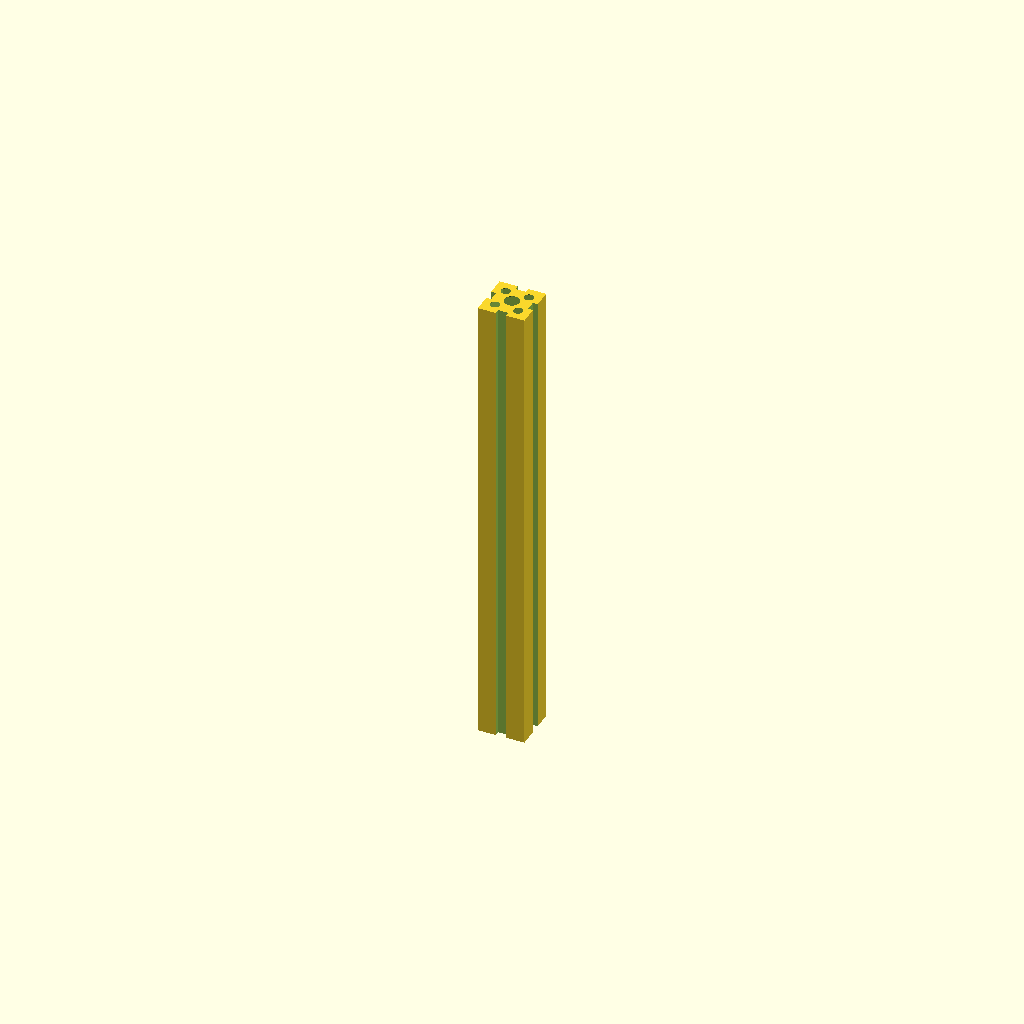
Cell 1: rendered with the file's own defaults.
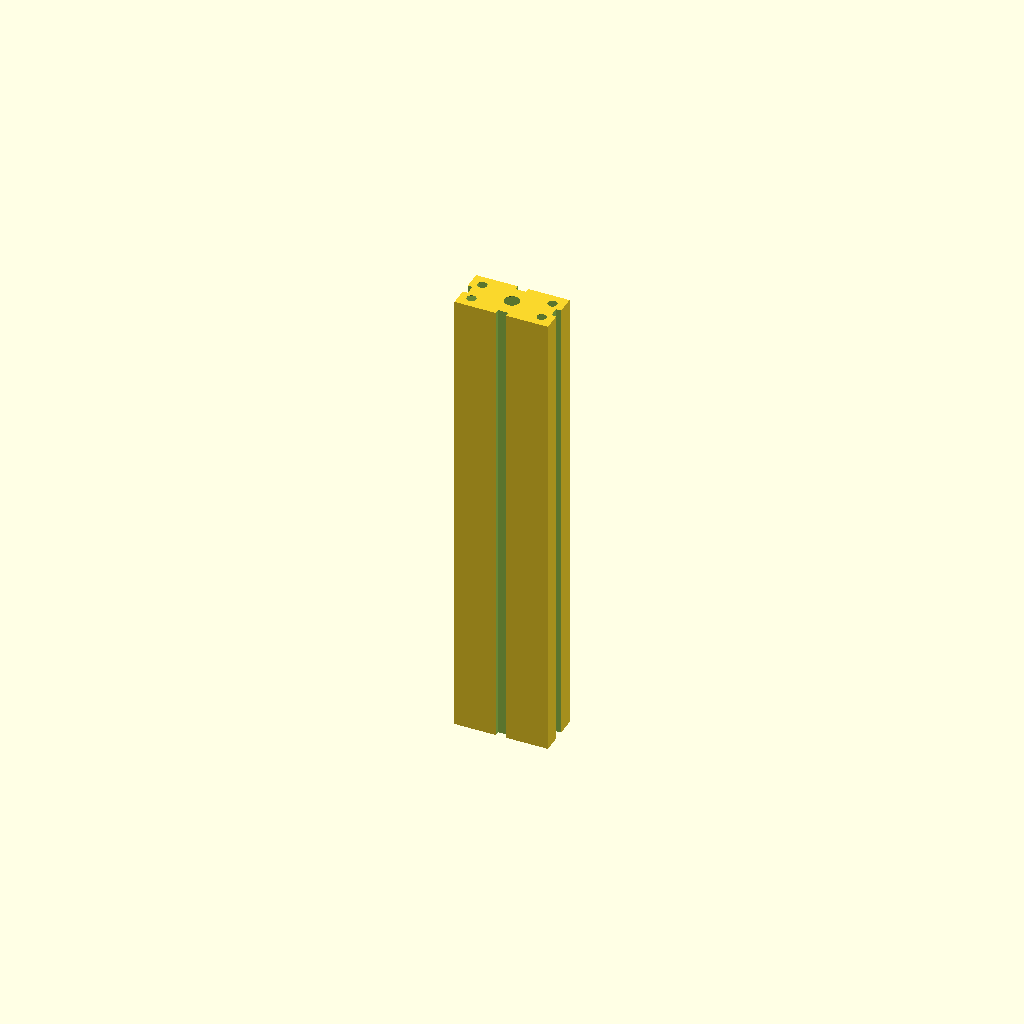
Cell 2: the same model with cross_section_width_mm = 20.
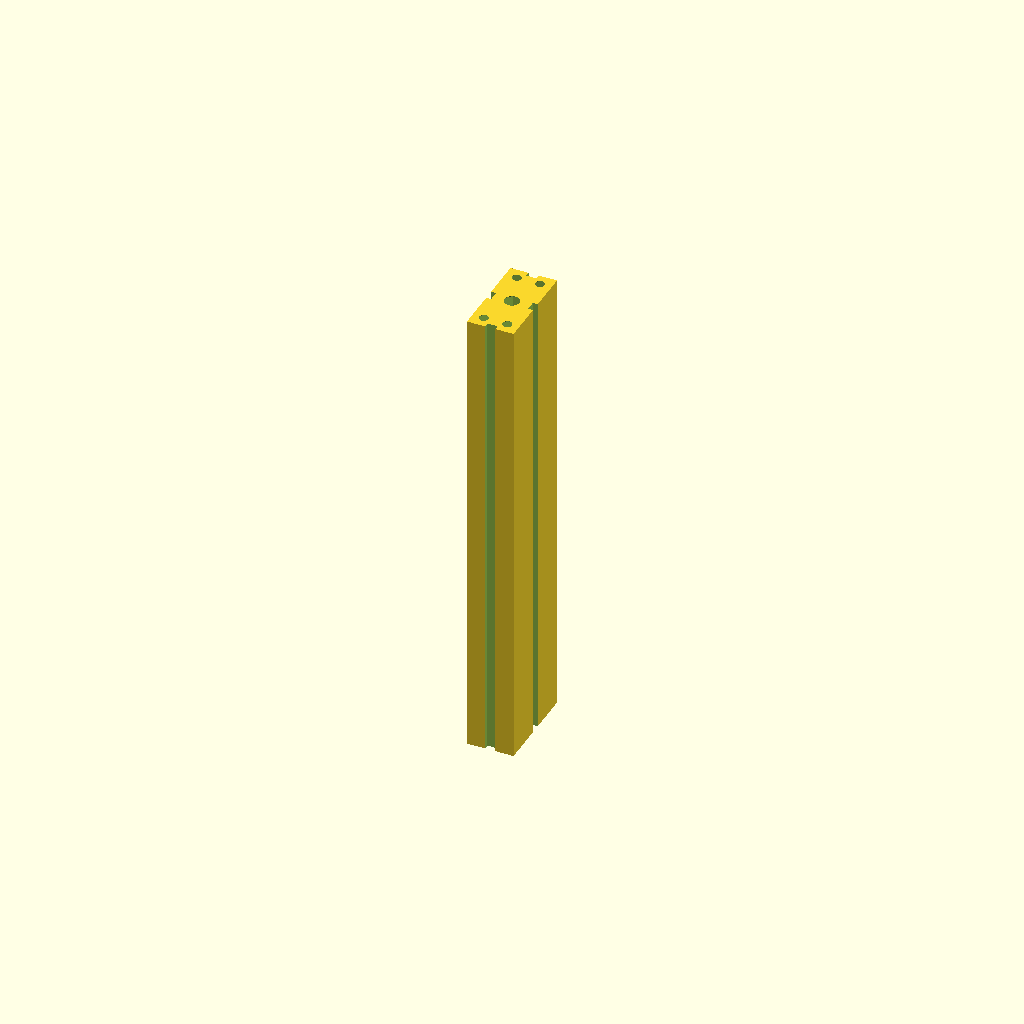
Cell 3 — cross_section_height_mm set to 20, the other parameters unchanged.
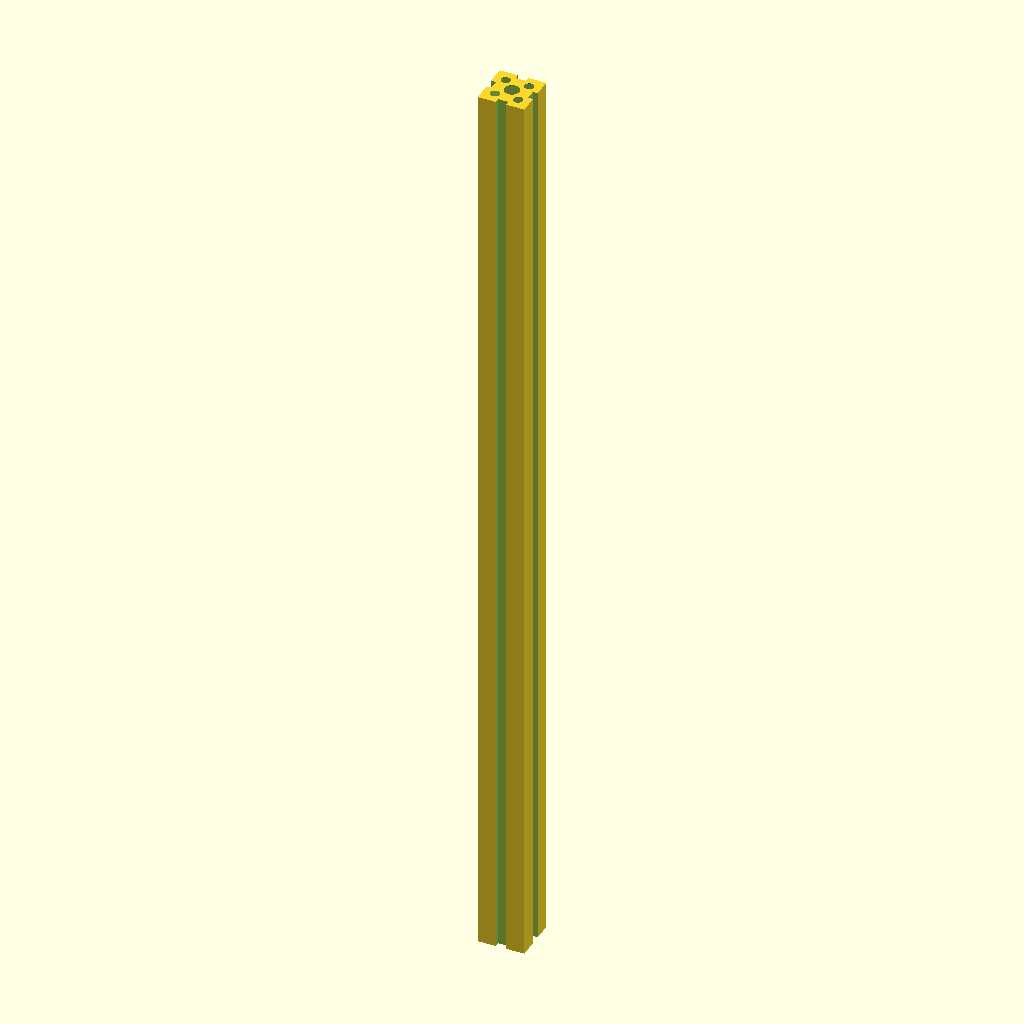
Cell 4: length_mm = 200 (everything else at default).
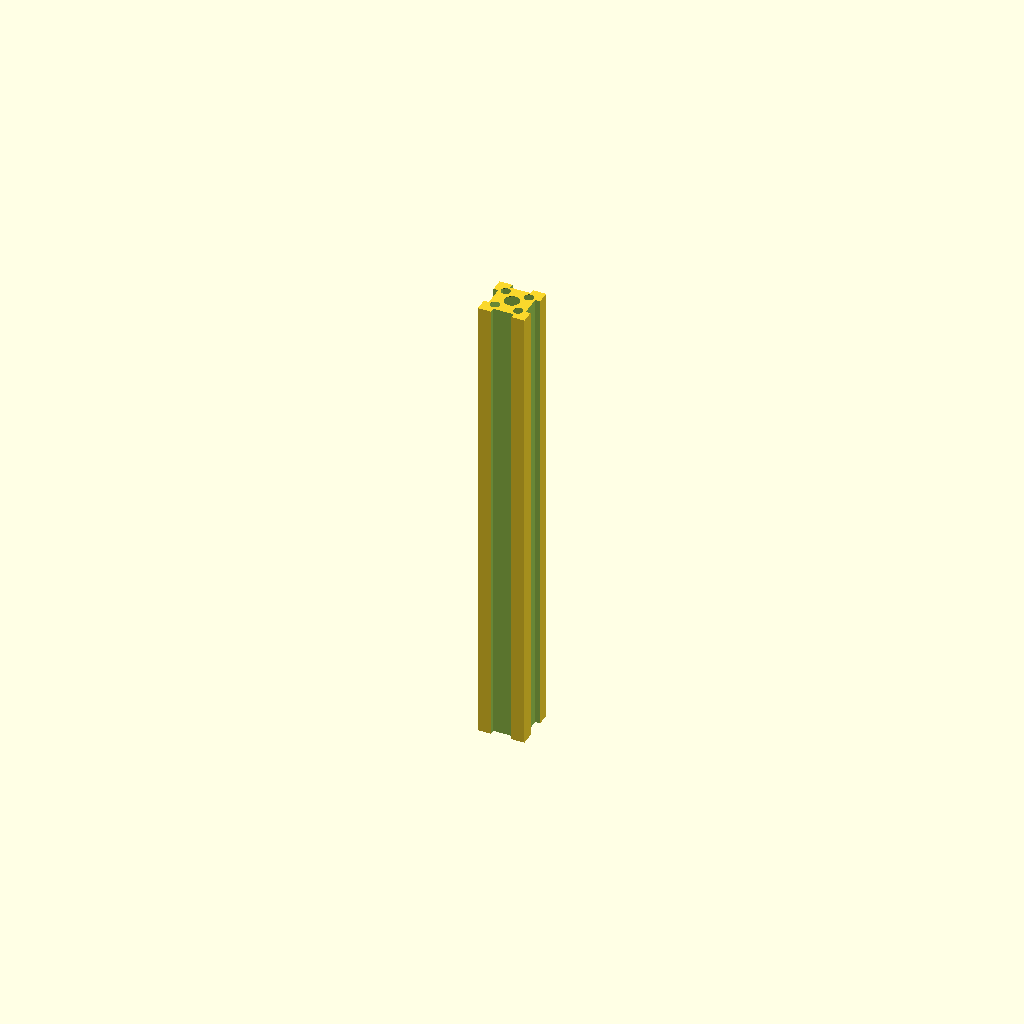
Cell 5 — slot_width_mm set to 4.4, the other parameters unchanged.
One fixed orthographic camera (rotation 55°, 0°, 25°; colour scheme Cornfield) for every cell.
The OpenSCAD source (results/nopscadlib/craft/scad/extrusion__Makerbeam.scad):
// Aluminium extrusion profile: 10mm x 10mm cross section, 100mm long
// Single connected solid (one part). No floating helper geometry.

// Parameters
cross_section_width_mm  = 10.0;
cross_section_height_mm = 10.0;
length_mm               = 100.0;

wall_thickness_mm       = 1.2;
slot_width_mm           = 2.2;
slot_depth_mm           = 1.6;

center_hole_diameter_mm = 3.2;

corner_hole             = 1;
corner_hole_diameter_mm = 2.0;
corner_hole_inset_mm    = 2.5;

eps_mm                  = 0.05;

$fn = 96;

module extrusion_10x10_L100() {

    // Inner void dimensions (tube)
    inner_w = max(0.01, cross_section_width_mm  - 2*wall_thickness_mm);
    inner_h = max(0.01, cross_section_height_mm - 2*wall_thickness_mm);

    // Clamp slot sizes so they can't remove the whole body
    slot_w = min(slot_width_mm, min(cross_section_width_mm, cross_section_height_mm) - 2*wall_thickness_mm - 0.2);
    slot_d = min(slot_depth_mm, wall_thickness_mm - 0.2);

    // If wall is too thin for a slot, disable slots safely
    do_slots = (slot_w > 0.01) && (slot_d > 0.01);

    difference() {
        // Outer body: 10x10 cross-section, 100mm long along Z
        cube([cross_section_width_mm, cross_section_height_mm, length_mm], center=true);

        // Inner void: keep it slightly shorter than the outer to avoid coplanar artifacts
        cube([inner_w, inner_h, length_mm - 2*eps_mm], center=true);

        // T-slots: cut from each face inward, but never through the whole wall
        if (do_slots) {
            // +X face
            translate([cross_section_width_mm/2 - slot_d/2, 0, 0])
                cube([slot_d + 2*eps_mm, slot_w, length_mm + 2*eps_mm], center=true);

            // -X face
            translate([-cross_section_width_mm/2 + slot_d/2, 0, 0])
                cube([slot_d + 2*eps_mm, slot_w, length_mm + 2*eps_mm], center=true);

            // +Y face
            translate([0, cross_section_height_mm/2 - slot_d/2, 0])
                cube([slot_w, slot_d + 2*eps_mm, length_mm + 2*eps_mm], center=true);

            // -Y face
            translate([0, -cross_section_height_mm/2 + slot_d/2, 0])
                cube([slot_w, slot_d + 2*eps_mm, length_mm + 2*eps_mm], center=true);
        }

        // Center hole (through length)
        if (center_hole_diameter_mm > 0)
            cylinder(d=center_hole_diameter_mm, h=length_mm + 2*eps_mm, center=true);

        // Corner holes (through length)
        if (corner_hole && corner_hole_diameter_mm > 0) {
            inset_x = min(corner_hole_inset_mm, cross_section_width_mm/2 - wall_thickness_mm/2);
            inset_y = min(corner_hole_inset_mm, cross_section_height_mm/2 - wall_thickness_mm/2);

            for (sx = [-1, 1], sy = [-1, 1])
                translate([sx*(cross_section_width_mm/2 - inset_x),
                           sy*(cross_section_height_mm/2 - inset_y),
                           0])
                    cylinder(d=corner_hole_diameter_mm, h=length_mm + 2*eps_mm, center=true);
        }
    }
}

extrusion_10x10_L100();
Parameter table extracted from the source (name, type, default, range or options):
cross_section_width_mm: number, default 10
cross_section_height_mm: number, default 10
length_mm: number, default 100
wall_thickness_mm: number, default 1.2
slot_width_mm: number, default 2.2
slot_depth_mm: number, default 1.6
center_hole_diameter_mm: number, default 3.2
corner_hole: number, default 1
corner_hole_diameter_mm: number, default 2
corner_hole_inset_mm: number, default 2.5
eps_mm: number, default 0.05
